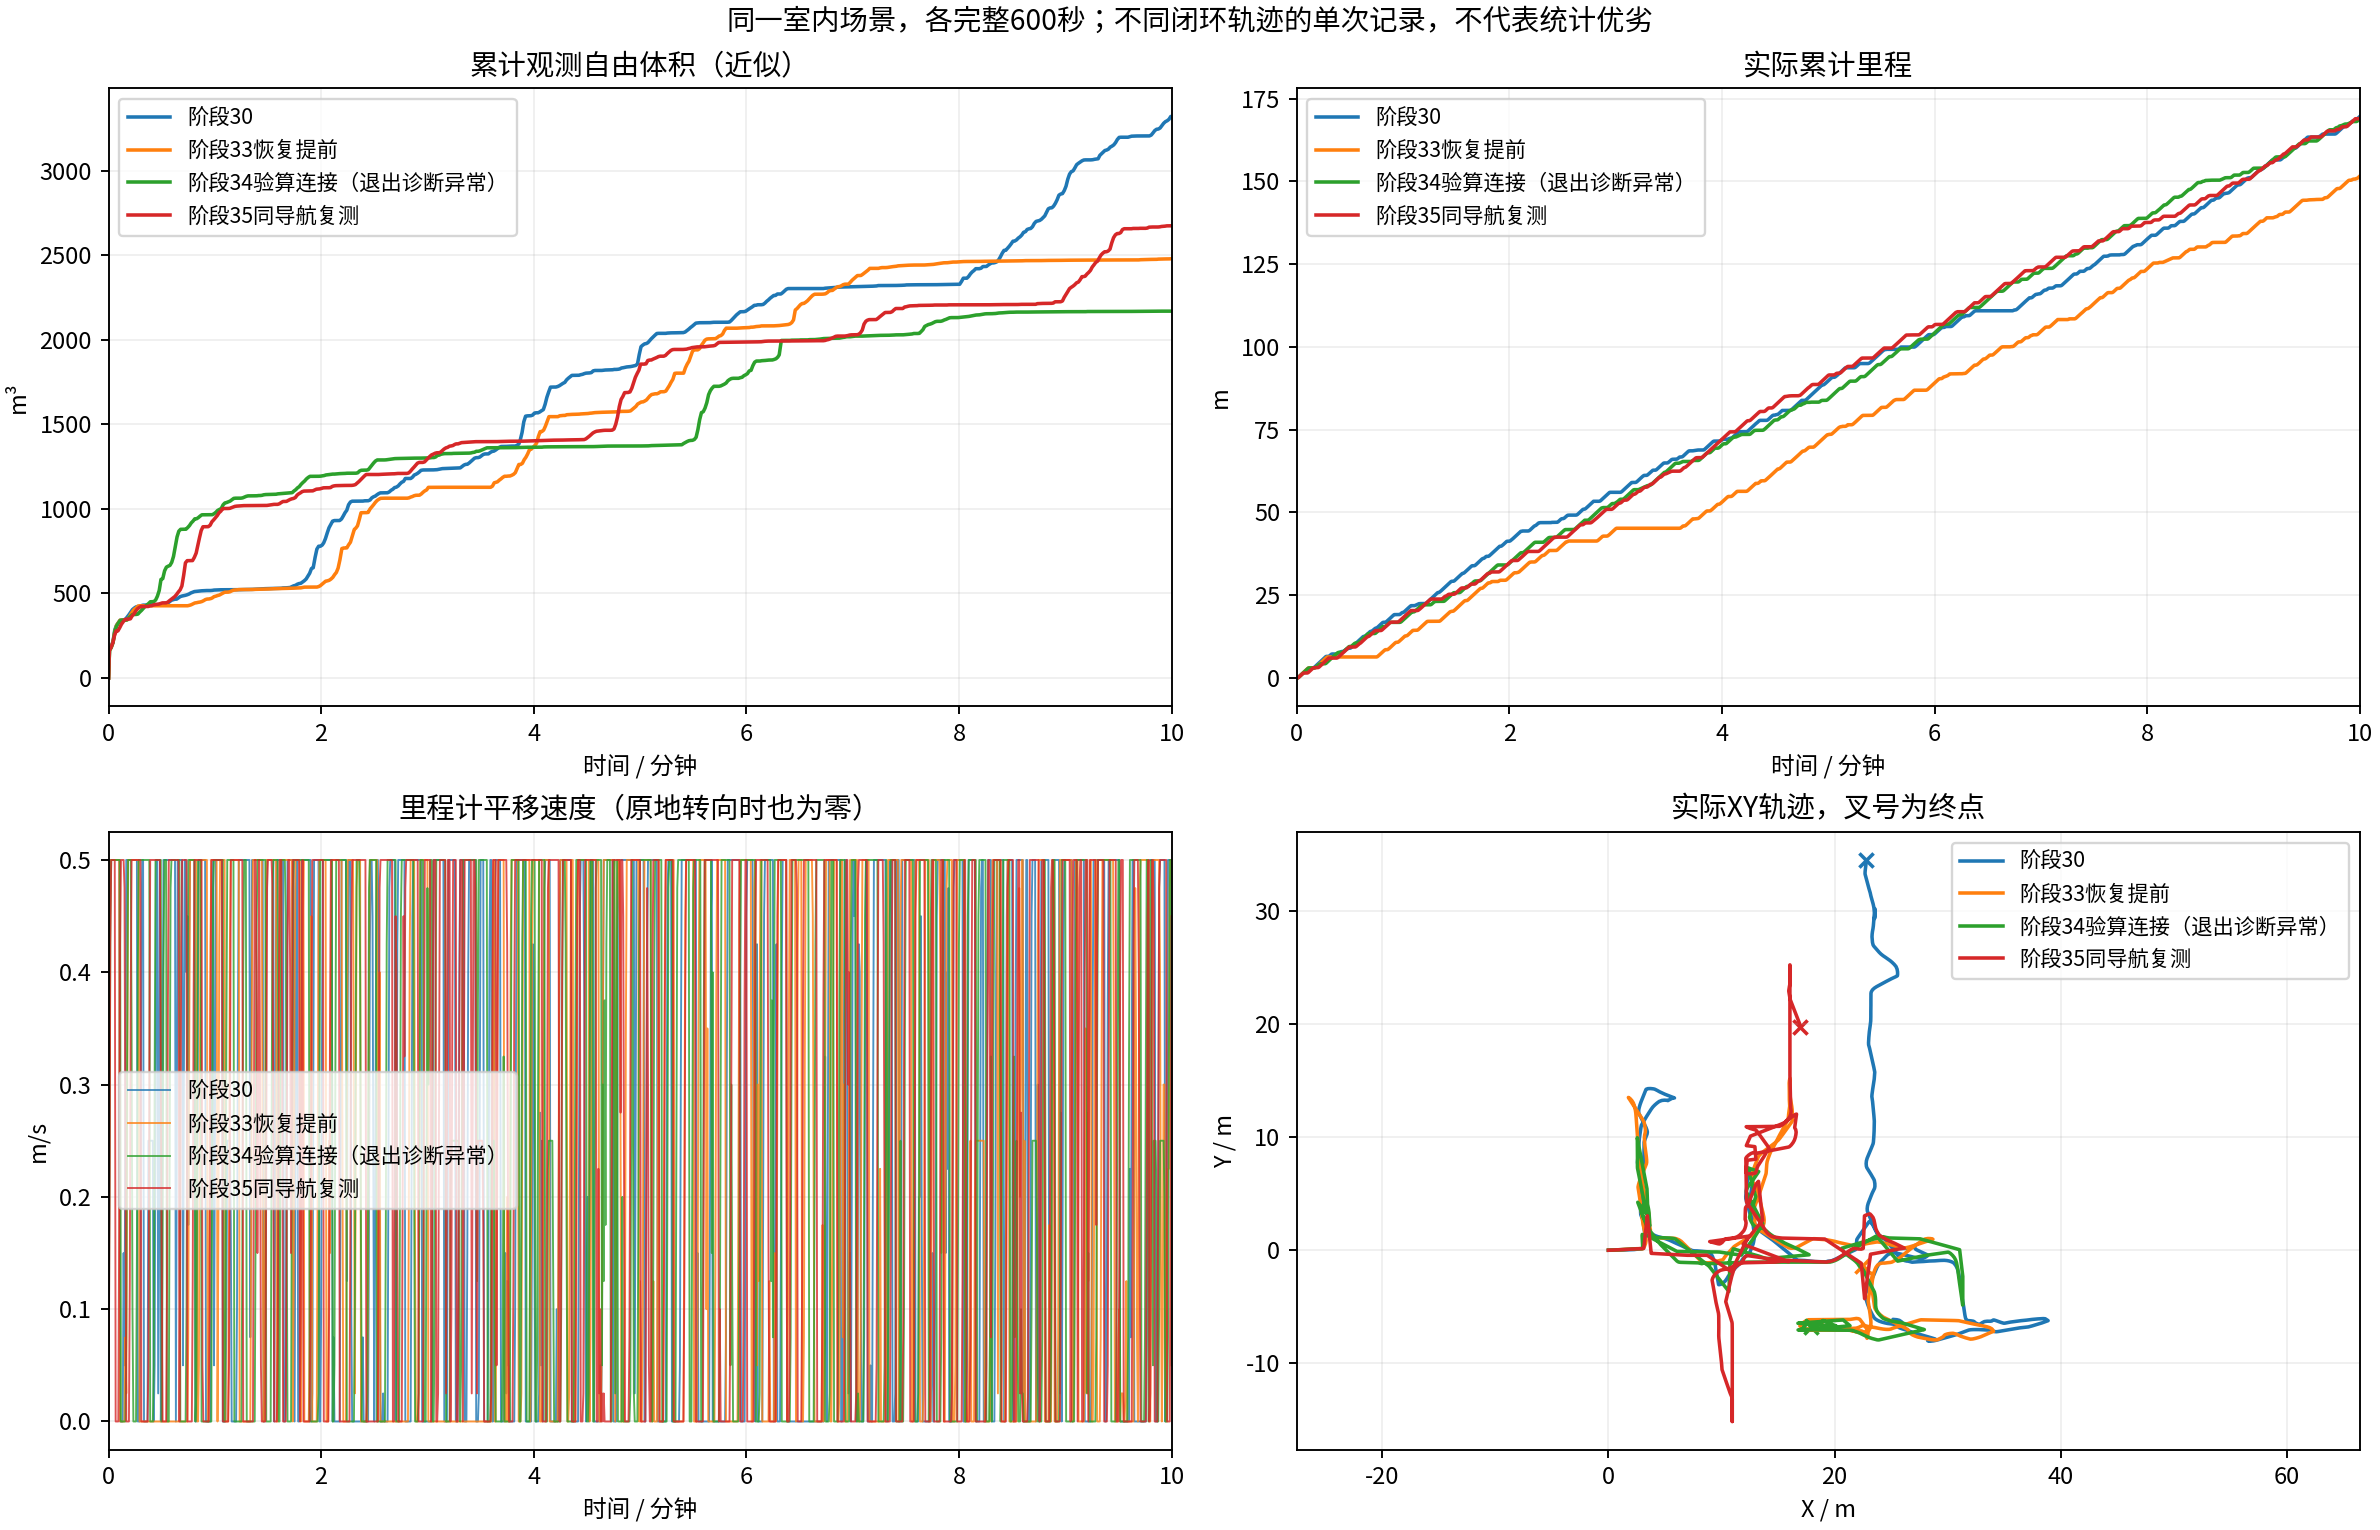

Values plotted in this chart, from the file beside it:
label, git_head, distance_m, observed_free_volume_m3, final_mission, completed_at_s, blocked_sample_fraction, runtime_p95_s, folder
阶段30, ce7202bb14fa493d6ee2e4cb68dd8d56b32aef0b, 169.6, 3321, EXPLORING, , 0.08167, 1.469, /home/lzz/my test/HT_Explo-fixposition/d…
阶段33恢复提前, ba7942ce176378d68b0eeab99a4f4bb9a5e68913, 151.6, 2480, EXPLORING, , 0.1683, 1.378, /home/lzz/my test/HT_Explo-fixposition/d…
阶段34验算连接（退出诊断异常）, 391fa0f98fc2a0adab2c018b4c5a1c7c29efff91, 168.8, 2170, EXPLORING, , 0.035, 1.54, /home/lzz/my test/HT_Explo-fixposition/d…
阶段35同导航复测, 445b5c1490d6bb198c35bee23e95fc0f7781407e, 169.1, 2675, EXPLORING, , 0.03167, 1.509, /home/lzz/my test/HT_Explo-fixposition/d…
